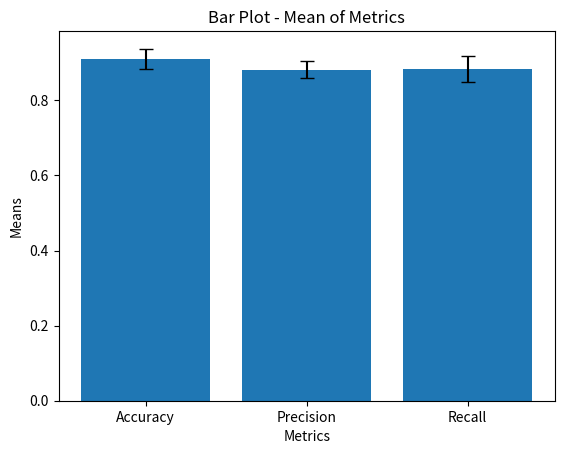
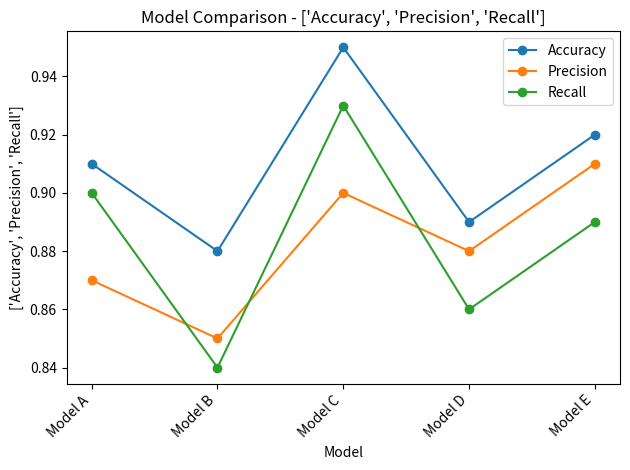

Here is the Python script that generated these plots, in order:
import string
from datetime import datetime, timedelta

import matplotlib.pyplot as plt
import numpy as np
import pandas as pd


# Write a Python program that finds all the prime numbers
# between 1 and 1000 (inclusive) and stores them in a list.
def loops_3_1():
    prime_numbers = []
    for i in range(2, 1001):
        is_prime = True

        for j in range(2, int(i**0.5) + 1):
            if i % j == 0:
                is_prime = False
                break
        if is_prime:
            prime_numbers.append(i)
    return prime_numbers


# Write a Python program that counts the number of digits of
# a natural number n, i.e., n is a positive, integer number
def while_3_1(n):
    number_digits = 0
    while n != 0:
        number_digits += 1
        n //= 10  # // divides and keeps only the integer part
    return number_digits


# Write a Python program that takes a user's age as input
# and determine the ticket price for a theme park based on the
# following critieria:
# Children aged 3 and below enter for free
# Children aged 4 to 10 pay $10
# Adults aged 11 to 17 pay $15
# Adults aged 18 to 59 pay $20
# Seniors aged 60 and above pay $12
# The problem should also consider whether the user has a membership.
# If a user has a membership, they receive a 20% discount on the ticket
# price.
def if_3_2(age, has_membership):
    ticket_price = 0
    if age <= 3:
        ticket_price = 0
    elif age <= 10:
        ticket_price = 10
    elif age <= 17:
        ticket_price = 15
    elif age <= 59:
        ticket_price = 20
    else:
        ticket_price = 12

    if has_membership:
        ticket_price *= 0.8

    return ticket_price


# Write a Python program that checks if a given string is a palindrome
# or not.(3.3.2)
def is_palindrome(text):
    cleaned_text = text.lower().replace(" ", "")
    translator = str.maketrans("", "", string.punctuation)
    result_text = cleaned_text.translate(translator)
    return result_text == result_text[::-1]


# Consider a simple banking system. Write a Python program that models a
# Bank Account class. The BankAccount class should have the following
# functionalities:
# - Initialize the account with an account number and an initial balance
# - Allow deposits and withdrawals
# - Display the current balance
# What are the other features that we can add to the bank account class?


class BankAccount:
    def __init__(self, account_number, balance):
        """Initialize account number and balance"""
        self.account_number = account_number
        self.balance = balance

    def deposit(self, amount):
        """Allow deposit"""
        self.balance += amount

    def withdrawal(self, amount):
        """Allow withdrawal"""
        if self.balance >= amount:
            self.balance -= amount
        else:
            print("Insufficient balance")

    def display_balance(self):
        print(f"Current balance: ${self.balance}")

    def __str__(self):
        return f"Account {self.account_number}: Balance ${self.balance}"


# Consider a library management system. Write a Python program that models
# the following entities: Library, Book, and Memeber
# The Library class should have the following functionalities:
# - Keep track of a collection of Book objects
# - Allow memebers to borrow if they are available
# - Keep a record of borrowed books and their due dates (members can borrow
# a book for 14 days)
# - Allow memebers to return books.
# The Book class should have the following attributes:
# - Title.
# - Author.
# - Availability status.
# The Member class should have the following attributes:
# - Full name.
# - Member ID.
class Book:
    def __init__(self, title, author):
        """Initialize book object"""
        self.title = title
        self.author = author
        self.status = True  # True = available
        self.borrow_time = None
        self.due_time = None
        self.borrower = None


class Member:
    def __init__(self, name, member_id):
        """Initialize member"""
        self.name = name
        self.id = member_id


class Library:
    def __init__(self, books, members):
        """Initialize collection of books and memebers"""
        self.books = books
        self.members = members

    def borrow_book(self, book, member):
        if book.status:
            self.books.book.status = False
            book.borrow_time = datetime.now()
            book.due_time = book.borrow_time + timedelta(days=14)
            book.borrower = member
        else:
            print("The book is not available now.")

    def return_book(self, book):
        book.status = True
        book.borrow_time = None
        book.due_time = None
        book.borrower = None


# Write a Python program that generates a random matrix of size NxN,
# where N is a use-specified positive integer. The program should then
# find the sum of each row and each coloum of the matix using the numpy
# library.
def random_matrix(n):
    if n <= 0 or not isinstance(n, int):
        return "n should be a positive integer."

    # Create a random matrix
    matrix = np.random.randint(0, 10, (n, n))
    row_sums = np.sum(matrix, axis=1)
    column_sums = np.sum(matrix, axis=0)

    return row_sums, column_sums


# Consider a dataset containing the performance metrics (accuracy, precision,
# recall) of multiple machine learning models on a classcification task given
# to you. Write a Python program that performs the following tasks:
# - Calculate the mean and standard deviation of each metric across all models
# - Visualize the mean performance of each metric using a bar chart, with the
# x-axis representing the metrics and the y-axis representing the mean values
# - PLot error bars on the bar chart to represent the standard deviation of
# each metric
# - Compare the performance of each model on a specific metric using a line plot,
# with the x-axis representing the models and the y-axis representing the metric
# value
data = {
    "Model": ["Model A", "Model B", "Model C", "Model D", "Model E"],
    "Accuracy": [0.91, 0.88, 0.95, 0.89, 0.92],
    "Precision": [0.87, 0.85, 0.90, 0.88, 0.91],
    "Recall": [0.90, 0.84, 0.93, 0.86, 0.89],
}
df = pd.DataFrame(data)


def matplotlib_5_1(df):

    models = df["Model"]
    metrics = ["Accuracy", "Precision", "Recall"]
    means = [df[m].mean() for m in metrics]
    stds = [df[m].std() for m in metrics]

    # First figure
    plt.figure(1)
    plt.bar(metrics, means, yerr=stds, capsize=5)
    plt.xlabel("Metrics")
    plt.ylabel("Means")
    plt.title("Bar Plot - Mean of Metrics")
    plt.show()

    # Second figure
    plt.figure(2)
    for metric in metrics:
        plt.plot(models, df[metric], marker="o", label=metric)
    plt.xlabel("Model")
    plt.ylabel(f"{metrics}")
    plt.title(f"Model Comparison - {metrics}")
    plt.xticks(rotation=45, ha="right")  # rotate labels if model names too long
    plt.legend()
    plt.tight_layout()
    plt.show()


if __name__ == "__main__":
    # Test loops - prime numbers
    primes = loops_3_1()
    print(f"Prime numbers (first 10): {primes[:10]}...")

    # Test while loop - digit counter
    print(f"Digits in 12345: {while_3_1(12345)}")

    # Test if statement - ticket price
    print(f"Ticket price (age 25, member): ${if_3_2(25, True)}")

    # Test palindrome
    print(
        f"'A man a plan a canal Panama' is palindrome: {is_palindrome('A man a plan a canal Panama')}"
    )

    # Test BankAccount
    account = BankAccount("123456", 1000)
    account.deposit(500)
    account.withdrawal(200)
    account.display_balance()

    # Test random matrix
    row_sums, col_sums = random_matrix(3)
    print(f"Row sums: {row_sums}, Column sums: {col_sums}")

    # Test matplotlib visualization
    matplotlib_5_1(df)
